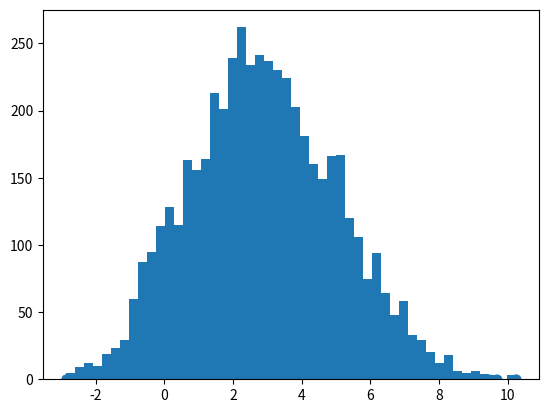

Recreate this plot in Python. (Note: this script raises an exception after producing the figure.)
# import random
# import math
# import numpy as np
# import pandas as pd
# from scipy.stats import norm
# import matplotlib.pyplot as plt
#
# a = [1, 2 , 3 , 1 , 5 , 2 , 7]
# print(np.bincount(np.array(a)))
#
# def function(x):  # 期望样品的分布，target distribution function
#     y = (norm.pdf(x, loc=2, scale=1)+norm.pdf(x, loc=-5, scale=1.5))/2   # loc代表了均值,scale代表标准差
#     return y
#
#
# T = 100000  # 取T个样品
# pi = [0 for i in range(T)]  # 任意选定一个马尔科夫链初始状态
# for t in np.arange(1, T):
#     pi_star = np.random.uniform(-10, 10)  # a proposed distribution， 例如是均匀分布的，或者是一个依赖pi[t - 1]的分布
#     print(t, pi_star)
#     alpha = min(1, (function(pi_star) / function(pi[t - 1])))  # 接收率
#     u = random.uniform(0, 1)
#     if u < alpha:
#         pi[t] = pi_star    # 以alpha的概率接收转移
#     else:
#         pi[t] = pi[t - 1]  # 不接收转移
#
# pi = np.array(pi)  # 转成numpy格式
# print(pi.shape)  # 查看抽样样品的维度
# # plt.plot(pi, function(pi), '*')  # 画出抽样样品期望的分布   # 或用plt.scatter(pi, function(pi))
# plt.scatter(pi, function(pi))
# plt.hist(pi, bins=100, density=1, facecolor='red', alpha=0.7)   # 画出抽样样品的分布   # bins是分布柱子的个数，density是归一化，后面两个参数是管颜色的
#
#
#
# plt.show()




import random
import math
from scipy.stats import norm
import matplotlib.pyplot as plt

def norm_dist_prob(theta):
    y = norm.pdf(theta, loc=3, scale=2)
    return y

T = 5000
pi = [0 for i in range(T)]
sigma = 1
t = 0
while t < T-1:
    t = t + 1
    pi_star = norm.rvs(loc=pi[t - 1], scale=sigma, size=1, random_state=None)
    print(pi_star[0])
    alpha = min(1, (norm_dist_prob(pi_star[0]) / norm_dist_prob(pi[t - 1])))

    u = random.uniform(0, 1)
    if u < alpha:
        pi[t] = pi_star[0]
    else:
        pi[t] = pi[t - 1]


plt.scatter(pi, norm.pdf(pi, loc=3, scale=2))
num_bins = 50
plt.hist(pi, num_bins, normed=1, facecolor='red', alpha=0.7)
plt.show()